Run: headless pygame with SDL's dummy video driver; simulated clock (each Clock.tick advances the game by its frame time, no real sleeping); random seed 0; keys injected as events and as key.get_pressed() state; no mouse input.
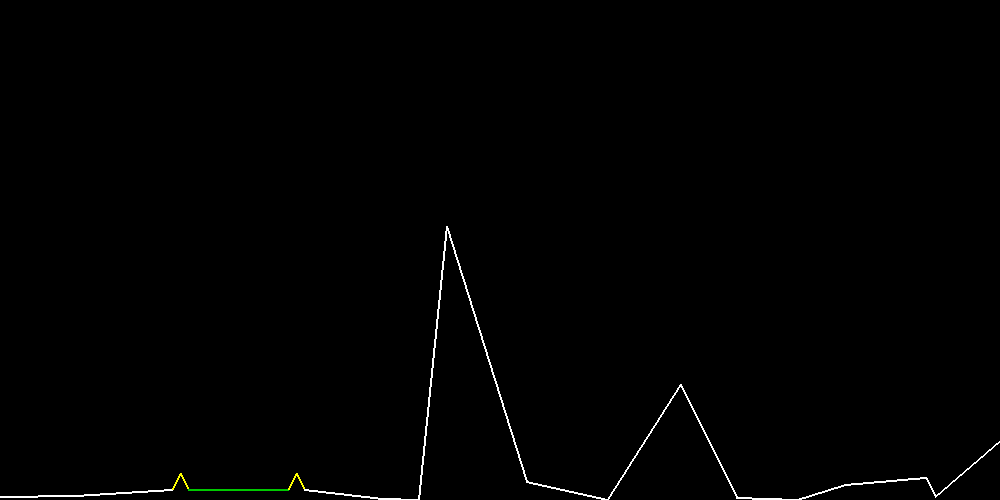
Frame 1 of 4 · flips 1–60 · no input
Frame 2 of 4 · flips 61–180 · tapped SPACE, RETURN · held RIGHT (→), D · screen unchanged from frame 1, image omitted
Frame 3 of 4 · flips 181–300 · held DOWN (↓), S · screen unchanged from frame 2, image omitted
Frame 4 of 4 · flips 301–420 · held LEFT (←), A, UP (↑), W · screen unchanged from frame 3, image omitted

The pygame program that drew these frames:

# -*- coding: utf-8 -*-
"""
Created on Fri Jun 11 12:53:27 2021

@author: njoos
"""

import math
import pygame
from pygame.locals import *
import random
import sys
# import time

#    0
#  0 +---------+
#    |         |
#    |         |
#    |         |
#    |         |
#    |         |
#    +---------+ frame_w
#              f
#              r
#              a
#              m
#              e
#              _
#              h

# defines the window size
frame_w = 1000
frame_h = 500

# a color palette so I don't have to remember the RGB codes
red = (255,0,0)
green = (0,200,0)
blue = (0,0,255)
darkBlue = (0,0,128)
white = (255,255,255)
black = (0,0,0)
pink = (255,200,200)
yellow = (255,255,0)

# list to store all of the terrain classes
terrainLines = []        

# will be used to track the lander to move the terrain appropriately
xOffset = 0
yOffset = 0

# class to hold all of the terrain lines so that they are nicer to reference
class TerrainLine():
    def draw(self):
        pygame.draw.line(screen, self.color, (self.x1 + xOffset, self.y1 + yOffset), (self.x2 + xOffset, self.y2 + yOffset), 2)

    def __init__(self, x1, y1, x2, y2, lineColor=white):
        self.x1 = x1
        self.y1 = y1
        self.x2 = x2
        self.y2 = y2
        self.color = lineColor

# function to add in a designed landing site
# looks like /\_________/\
def createLandingSite(startX, startY, lsWidth = 100, pylonHeight = 16):
    # since we create two 'pylons'
    def createPylon(startX, startY):
        endX = startX + int(pylonHeight/2)
        endY = startY - pylonHeight
        terrainLines.append(TerrainLine(startX, startY, endX, endY, yellow))
        startX = endX
        startY = endY
        endX = startX + int(pylonHeight/2)
        endY = startY + pylonHeight
        terrainLines.append(TerrainLine(startX, startY, endX, endY, yellow))
        return endX, endY

    startX, startY = createPylon(startX, startY)
    endX = startX + lsWidth
    terrainLines.append(TerrainLine(startX, startY, endX, startY, green))
    return createPylon(endX, startY)

# iterates over everything to redraw them on the new canvas
def drawAllEntities():
    screen.fill(black)
    for terrain in terrainLines:
        terrain.draw()
    pygame.display.update()

# function that controls everything happening in each update loop, movement, collision, etc.
def step():
    drawAllEntities()
    pygame.time.Clock().tick(24)

# creates the terrain randomly
def createTerrain(maxX, maxY):
    # using a function that very heavily weights the points lower than higher
    def calcY(i):
        return ((1.1**i)/1000) / ((1.1**100)/1000) * maxY
    
    hasLandingSite = False

    # loop that creates terrain until the far end of the level is reached
    while len(terrainLines) == 0 or endX < maxX:
        if len(terrainLines) == 0:
            startX = 0
            startY = frame_h - calcY(random.randint(0,100))
        endX = min((random.random()/10 * maxX) + startX, maxX)
        endY = frame_h - calcY(random.randint(0,100))
        print((startX, startY), (endX, endY))
        terrainLines.append(TerrainLine(startX, startY, endX, endY))
        startX = endX
        startY = endY

        # Creates the target landing site to win
        if (random.random() >= endX/maxX or endX >= maxX - 200) and not hasLandingSite:
            print('creating landing site')
            startX, startY = createLandingSite(startX, startY)
            hasLandingSite = True

def main():
    # designs the level
    createTerrain(1000, 400)
    
    # Event loop
    while 1:

        step()
        for event in pygame.event.get():
            # if the red 'X' button is pressed
            if event.type == pygame.QUIT:
                pygame.quit(); sys.exit()

if __name__ == '__main__':
    # Initialise screen
    pygame.init()
    #                                       w, h
    screen = pygame.display.set_mode((frame_w, frame_h))
    pygame.display.set_caption('Lines')
    
    screen.fill(black)
    main()
